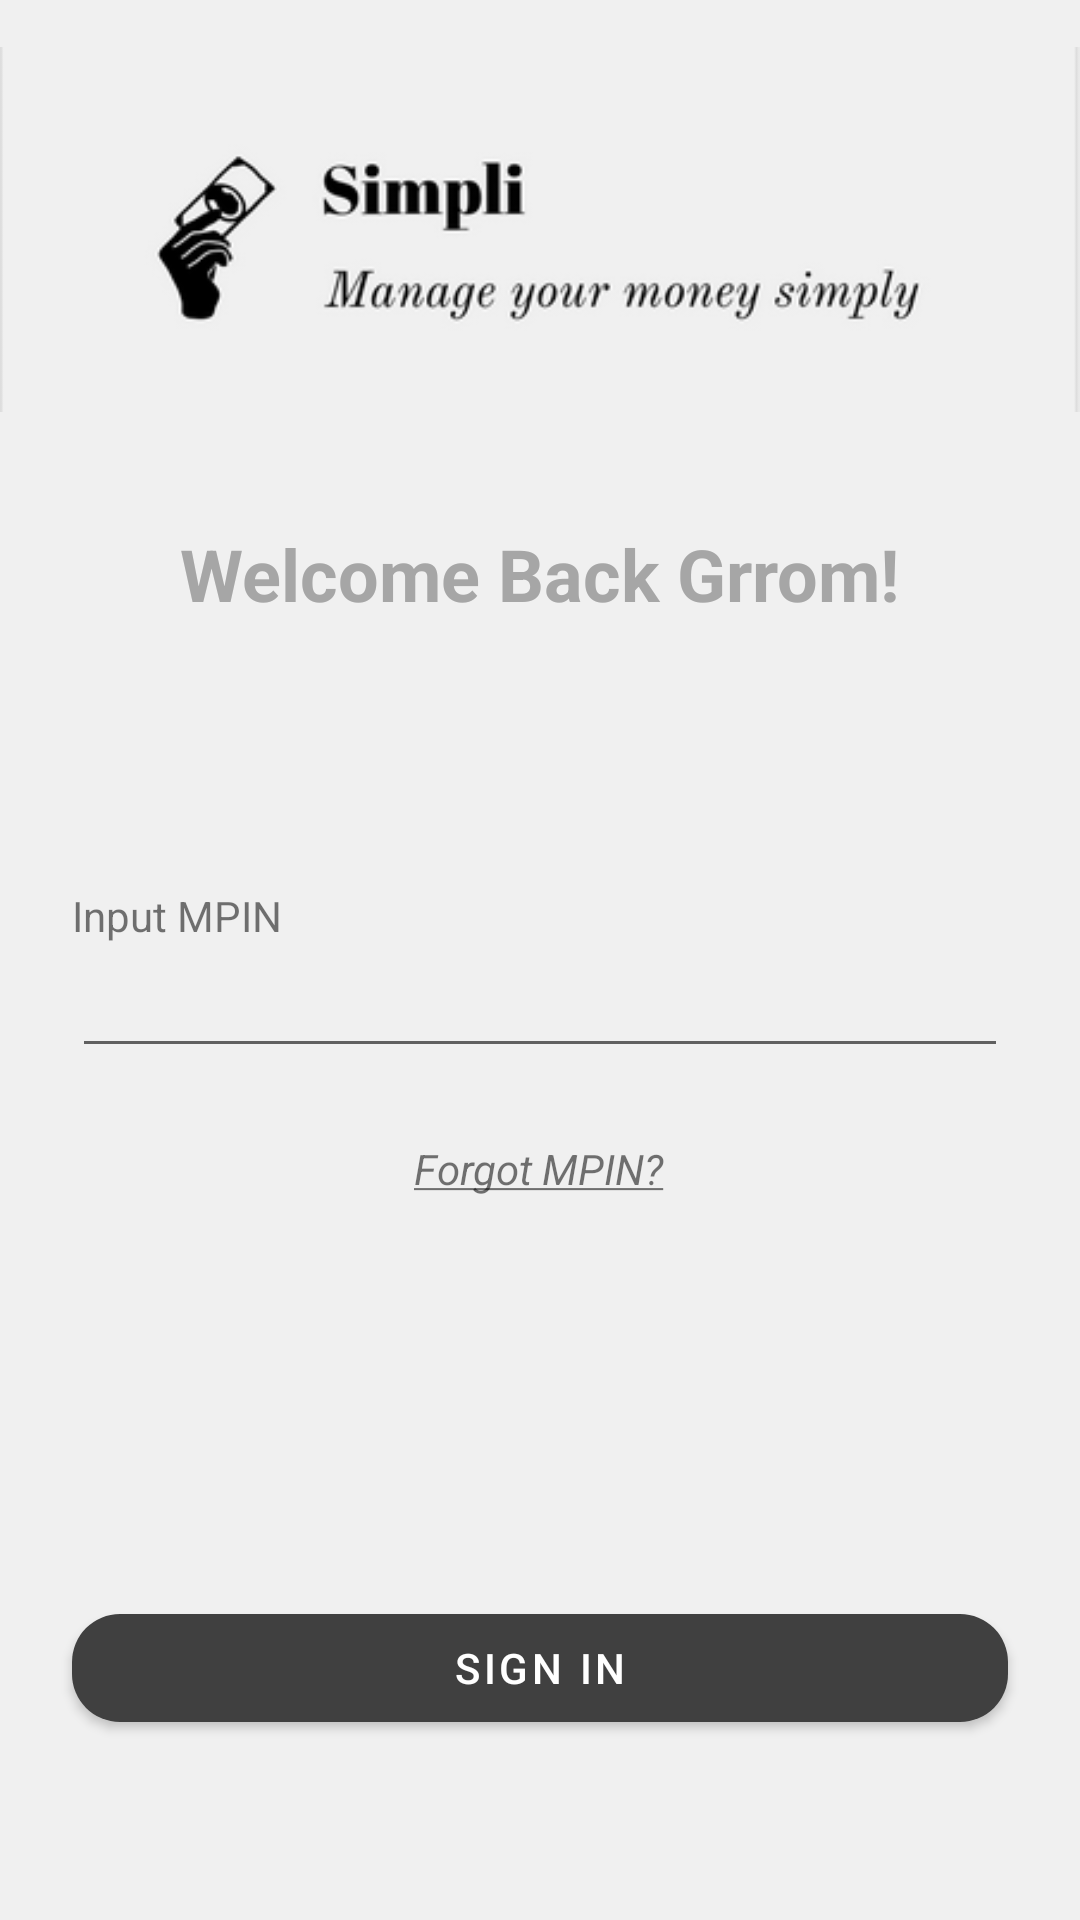

Android layout source for this screen:
<!-- AndroidManifest.xml: application theme Theme.ECash -->
<!-- res/layout/activity_main.xml -->
<?xml version="1.0" encoding="utf-8"?>
<androidx.constraintlayout.widget.ConstraintLayout xmlns:android="http://schemas.android.com/apk/res/android"
    xmlns:app="http://schemas.android.com/apk/res-auto"
    xmlns:tools="http://schemas.android.com/tools"
    android:layout_width="match_parent"
    android:background="#f0f0f0"
    android:layout_height="match_parent"
    tools:context=".MainActivity">


    <ImageView
        android:id="@+id/imageView"
        android:layout_width="match_parent"
        android:layout_height="wrap_content"
        android:src="@drawable/simpli"
        app:circularflow_radiusInDP="20dp"
        app:layout_constraintCircleRadius="20dp"
        app:layout_constraintEnd_toEndOf="parent"
        app:layout_constraintStart_toStartOf="parent"
        app:layout_constraintTop_toTopOf="parent" />



    <com.google.android.material.button.MaterialButton
        android:id="@+id/btn_signin"
        android:layout_width="match_parent"
        android:layout_height="wrap_content"
        android:layout_marginHorizontal="24dp"
        android:layout_marginBottom="60dp"
        android:text="Sign In"
        app:cornerRadius="16dp"
        app:backgroundTint="#404040"
        app:layout_constraintBottom_toBottomOf="parent"
        app:layout_constraintEnd_toEndOf="parent"
        app:layout_constraintHorizontal_bias="0.495"
        app:layout_constraintStart_toStartOf="parent" />


    <TextView
        android:id="@+id/welcome_back"
        android:layout_width="wrap_content"
        android:layout_height="wrap_content"
        android:layout_marginBottom="76dp"
        android:text="Welcome Back Grrom!"
        android:textSize="24dp"
        android:textStyle="bold"
        android:textColor="#a6a6a6"
        app:layout_constraintBottom_toTopOf="@+id/input_mpin"
        app:layout_constraintEnd_toEndOf="parent"
        app:layout_constraintHorizontal_bias="0.498"
        app:layout_constraintStart_toStartOf="parent"
        app:layout_constraintTop_toBottomOf="@+id/imageView"
        app:layout_constraintVertical_bias="0.414" />

    <TextView
        android:layout_width="wrap_content"
        android:layout_height="wrap_content"
        android:text="Input MPIN"
        android:textStyle="italic"
        android:textFontWeight="900"
        app:layout_constraintBottom_toTopOf="@+id/input_mpin"
        app:layout_constraintEnd_toEndOf="@+id/input_mpin"
        app:layout_constraintHorizontal_bias="0.0"
        app:layout_constraintStart_toStartOf="@+id/input_mpin" />

    <TextView
        android:layout_width="wrap_content"
        android:layout_height="wrap_content"
        android:layout_marginTop="24dp"
        android:textStyle="italic"
        android:text="@string/forgot_mpin"
        app:layout_constraintEnd_toEndOf="@+id/input_mpin"
        app:layout_constraintHorizontal_bias="0.498"
        app:layout_constraintStart_toStartOf="@+id/input_mpin"
        app:layout_constraintTop_toBottomOf="@+id/input_mpin" />

    <com.google.android.material.textfield.MaterialAutoCompleteTextView
        android:id="@+id/input_mpin"
        android:layout_width="match_parent"
        android:layout_height="wrap_content"
        android:layout_marginHorizontal="24dp"
        android:inputType="number"
        app:layout_constraintBottom_toTopOf="@+id/btn_signin"
        app:layout_constraintEnd_toEndOf="parent"
        app:layout_constraintStart_toStartOf="parent"
        app:layout_constraintTop_toTopOf="parent"
        app:layout_constraintVertical_bias="0.641" />


</androidx.constraintlayout.widget.ConstraintLayout>
<!-- resources referenced by this layout -->
<resources>
  <!-- drawable simpli: png bitmap (drawable-v24, 18542 bytes) -->
  <string name="forgot_mpin"><u>Forgot MPIN?</u></string>
  <style name="Theme.ECash" parent="Theme.MaterialComponents.DayNight.DarkActionBar">
          
          <item name="colorPrimary">@color/purple_500</item>
          <item name="colorPrimaryVariant">@color/purple_700</item>
          <item name="colorOnPrimary">@color/white</item>
          
          <item name="colorSecondary">@color/teal_200</item>
          <item name="colorSecondaryVariant">@color/teal_700</item>
          <item name="colorOnSecondary">@color/black</item>
          
          <item name="android:statusBarColor" tools:targetApi="l">?attr/colorPrimaryVariant</item>
          
      </style>
  <!-- not gathered from this repository: default colours our renderer supplied (Android Studio template values) -->
  <color name="purple_500">#FF6200EE</color>
  <color name="purple_700">#FF3700B3</color>
  <color name="teal_200">#FF03DAC5</color>
  <color name="teal_700">#FF018786</color>
  <color name="black">#FF000000</color>
  <color name="white">#FFFFFFFF</color>
</resources>
